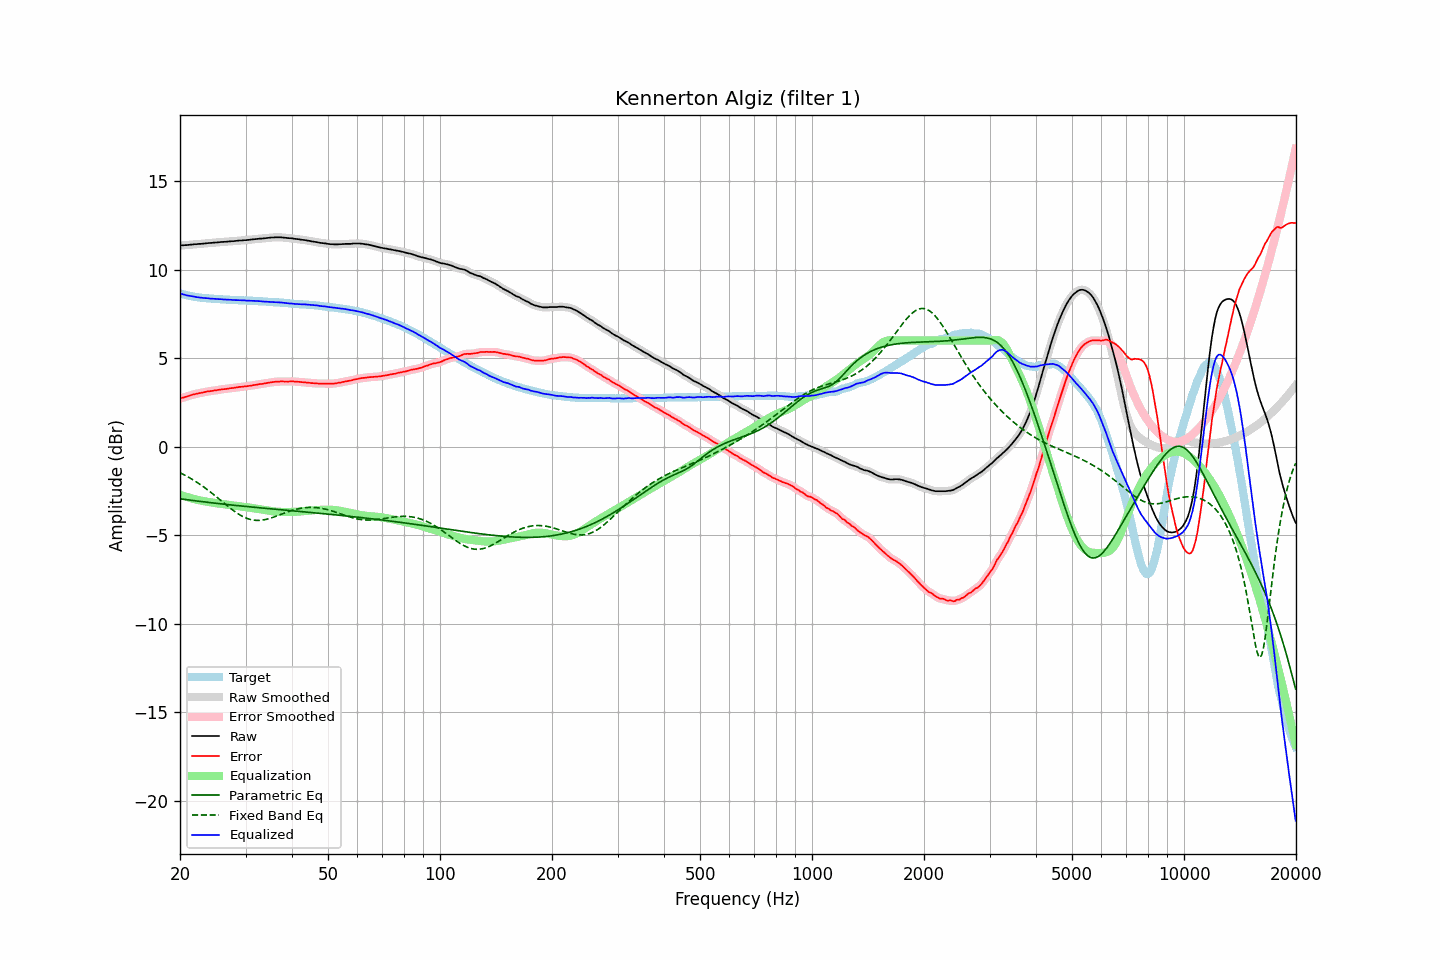

The file beside this chart, header and first rows:
frequency, raw, error, smoothed, error_smoothed, equalization, parametric_eq, fixed_band_eq, equalized_raw, equalized_smoothed, target
20.00, 11.37, 2.71, 11.37, 2.72, -2.71, -2.94, -1.47, 8.66, 8.66, 8.65
20.20, 11.38, 2.75, 11.37, 2.74, -2.74, -2.95, -1.52, 8.63, 8.63, 8.62
20.40, 11.38, 2.77, 11.38, 2.77, -2.77, -2.97, -1.56, 8.60, 8.60, 8.60
20.61, 11.39, 2.80, 11.38, 2.80, -2.80, -2.98, -1.61, 8.58, 8.58, 8.58
20.81, 11.39, 2.82, 11.39, 2.83, -2.83, -2.99, -1.66, 8.55, 8.56, 8.56
21.02, 11.40, 2.85, 11.40, 2.85, -2.86, -3.00, -1.71, 8.54, 8.54, 8.54
21.23, 11.41, 2.88, 11.41, 2.88, -2.89, -3.02, -1.76, 8.52, 8.52, 8.52
21.44, 11.42, 2.91, 11.42, 2.91, -2.91, -3.03, -1.81, 8.50, 8.50, 8.50
21.66, 11.43, 2.94, 11.43, 2.94, -2.94, -3.04, -1.87, 8.49, 8.49, 8.48
21.87, 11.44, 2.97, 11.43, 2.97, -2.96, -3.05, -1.92, 8.48, 8.47, 8.47
22.09, 11.44, 2.99, 11.44, 2.99, -2.98, -3.06, -1.98, 8.45, 8.46, 8.45
22.31, 11.45, 3.01, 11.45, 3.01, -3.01, -3.07, -2.04, 8.44, 8.44, 8.44
22.54, 11.46, 3.03, 11.45, 3.02, -3.03, -3.08, -2.10, 8.43, 8.43, 8.43
22.76, 11.46, 3.04, 11.46, 3.04, -3.04, -3.10, -2.16, 8.41, 8.42, 8.42
22.99, 11.47, 3.06, 11.47, 3.06, -3.06, -3.11, -2.22, 8.40, 8.40, 8.41
23.22, 11.48, 3.08, 11.48, 3.08, -3.08, -3.12, -2.29, 8.40, 8.40, 8.40
23.45, 11.49, 3.10, 11.49, 3.10, -3.10, -3.13, -2.36, 8.39, 8.39, 8.39
23.69, 11.50, 3.12, 11.50, 3.12, -3.11, -3.14, -2.42, 8.38, 8.38, 8.38
23.92, 11.51, 3.13, 11.50, 3.13, -3.13, -3.15, -2.49, 8.38, 8.38, 8.38
24.16, 11.51, 3.14, 11.51, 3.14, -3.14, -3.16, -2.56, 8.36, 8.37, 8.37
24.40, 11.52, 3.15, 11.52, 3.15, -3.16, -3.17, -2.64, 8.36, 8.36, 8.37
24.65, 11.53, 3.17, 11.52, 3.17, -3.17, -3.18, -2.71, 8.35, 8.35, 8.35
24.89, 11.54, 3.18, 11.53, 3.18, -3.18, -3.19, -2.78, 8.35, 8.35, 8.35
25.14, 11.54, 3.19, 11.54, 3.20, -3.20, -3.20, -2.86, 8.34, 8.34, 8.34
25.39, 11.55, 3.21, 11.55, 3.21, -3.21, -3.21, -2.93, 8.34, 8.34, 8.33
25.65, 11.56, 3.22, 11.55, 3.23, -3.22, -3.22, -3.01, 8.33, 8.33, 8.33
25.91, 11.57, 3.25, 11.56, 3.24, -3.24, -3.23, -3.08, 8.33, 8.33, 8.32
26.16, 11.57, 3.25, 11.57, 3.25, -3.25, -3.24, -3.16, 8.32, 8.32, 8.32
26.43, 11.58, 3.26, 11.57, 3.26, -3.26, -3.25, -3.23, 8.32, 8.31, 8.32
26.69, 11.58, 3.27, 11.58, 3.27, -3.27, -3.26, -3.31, 8.30, 8.31, 8.31
26.96, 11.59, 3.28, 11.59, 3.28, -3.28, -3.27, -3.38, 8.30, 8.30, 8.31
27.23, 11.60, 3.30, 11.59, 3.30, -3.30, -3.28, -3.45, 8.30, 8.30, 8.30
27.50, 11.61, 3.31, 11.60, 3.31, -3.31, -3.29, -3.52, 8.30, 8.30, 8.29
27.77, 11.61, 3.31, 11.61, 3.32, -3.32, -3.30, -3.59, 8.29, 8.29, 8.29
28.05, 11.62, 3.33, 11.62, 3.33, -3.33, -3.31, -3.66, 8.28, 8.28, 8.28
28.33, 11.63, 3.35, 11.63, 3.35, -3.35, -3.32, -3.72, 8.28, 8.28, 8.28
28.62, 11.64, 3.36, 11.64, 3.36, -3.36, -3.33, -3.78, 8.28, 8.28, 8.28
28.90, 11.65, 3.38, 11.64, 3.37, -3.37, -3.34, -3.84, 8.28, 8.27, 8.27
29.19, 11.65, 3.38, 11.65, 3.38, -3.38, -3.35, -3.89, 8.27, 8.27, 8.27
29.48, 11.66, 3.39, 11.66, 3.39, -3.39, -3.36, -3.94, 8.27, 8.27, 8.27
29.78, 11.67, 3.40, 11.66, 3.40, -3.40, -3.37, -3.99, 8.26, 8.26, 8.26
30.08, 11.67, 3.40, 11.67, 3.41, -3.41, -3.38, -4.03, 8.25, 8.26, 8.26
30.38, 11.68, 3.43, 11.68, 3.42, -3.42, -3.38, -4.06, 8.25, 8.25, 8.25
30.68, 11.69, 3.44, 11.69, 3.44, -3.44, -3.39, -4.09, 8.25, 8.25, 8.25
30.99, 11.70, 3.45, 11.70, 3.45, -3.45, -3.40, -4.12, 8.25, 8.25, 8.25
31.30, 11.71, 3.46, 11.71, 3.46, -3.46, -3.41, -4.14, 8.24, 8.24, 8.24
31.61, 11.72, 3.48, 11.72, 3.48, -3.48, -3.42, -4.15, 8.24, 8.24, 8.23
31.93, 11.73, 3.50, 11.73, 3.50, -3.49, -3.43, -4.16, 8.23, 8.23, 8.23
32.24, 11.74, 3.51, 11.74, 3.51, -3.51, -3.44, -4.16, 8.23, 8.23, 8.23
32.57, 11.75, 3.53, 11.75, 3.52, -3.52, -3.45, -4.16, 8.22, 8.22, 8.22
32.89, 11.76, 3.54, 11.75, 3.54, -3.54, -3.45, -4.16, 8.22, 8.22, 8.21
33.22, 11.76, 3.54, 11.76, 3.55, -3.55, -3.46, -4.15, 8.20, 8.21, 8.21
33.55, 11.77, 3.57, 11.77, 3.56, -3.57, -3.47, -4.14, 8.20, 8.20, 8.20
33.89, 11.78, 3.58, 11.78, 3.58, -3.58, -3.48, -4.12, 8.19, 8.19, 8.20
34.23, 11.79, 3.59, 11.79, 3.60, -3.60, -3.49, -4.10, 8.19, 8.19, 8.19
34.57, 11.80, 3.61, 11.80, 3.61, -3.61, -3.50, -4.07, 8.18, 8.19, 8.18
34.92, 11.81, 3.63, 11.81, 3.63, -3.63, -3.51, -4.05, 8.18, 8.18, 8.18
35.27, 11.82, 3.64, 11.81, 3.64, -3.64, -3.51, -4.02, 8.18, 8.17, 8.18
35.62, 11.82, 3.65, 11.82, 3.65, -3.65, -3.52, -3.99, 8.16, 8.17, 8.16
35.97, 11.83, 3.67, 11.82, 3.66, -3.66, -3.53, -3.95, 8.16, 8.16, 8.16
... 635 more rows
